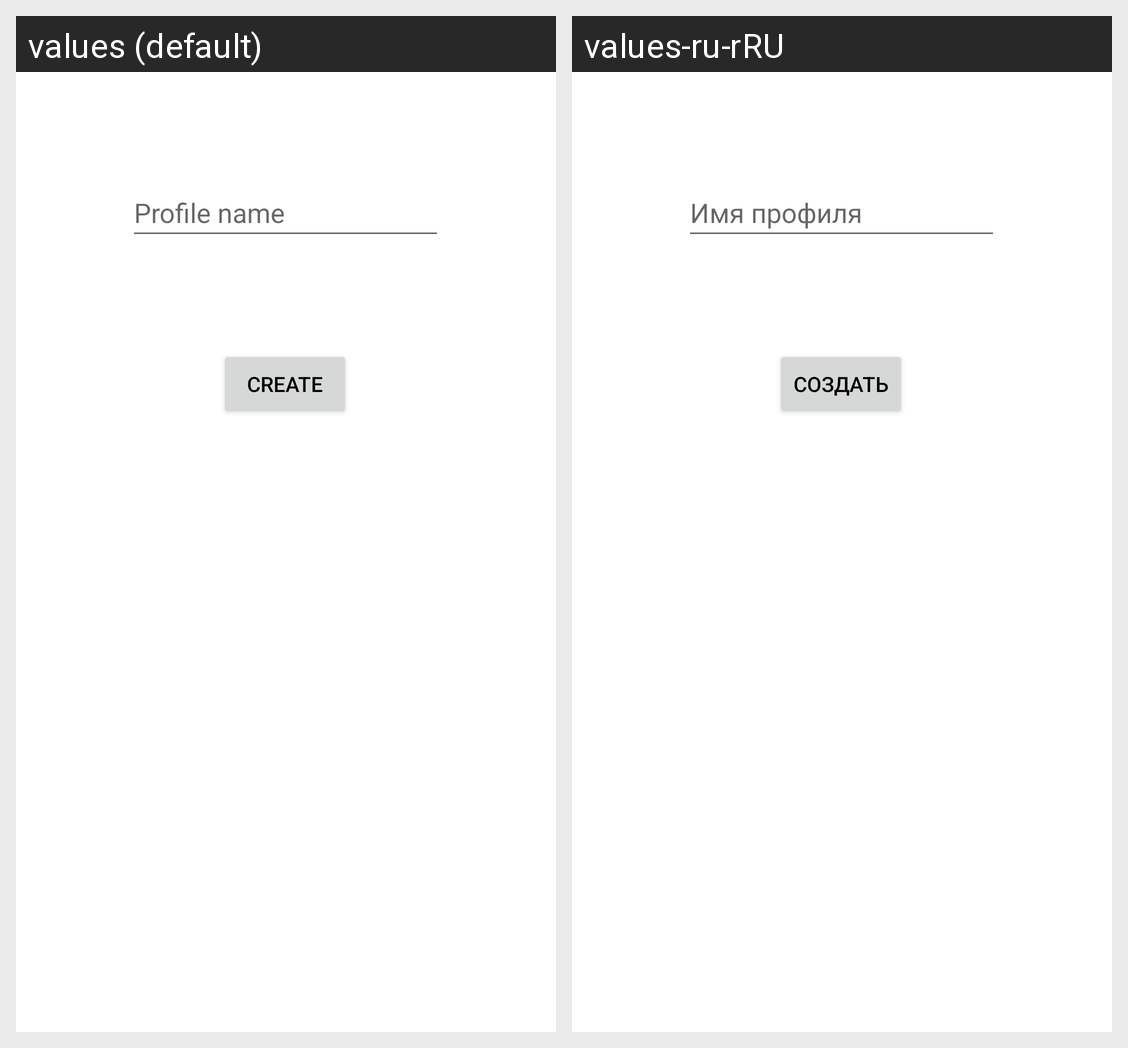

Here is an Android app screen in its default locale and in the app's own translations. Write out the translated-string differences for the strings that appear on this screen.
Android screen res/layout/content_add_prof.xml rendered under 2 locales, left to right: values (default), values-ru-rRU. Device: Nexus 5 (rendered at 1080×1920; each locale shown at half size, 540×960, under a caption strip naming it); theme Theme.Achie.
Strings drawn on this screen, with the default value and each locale's value (text and hints the layout hard-codes, and strings that could not be matched under every locale, appear in the picture but are not listed):

profile_name
  values: Profile name
  values-ru-rRU: Имя профиля

create
  values: Create
  values-ru-rRU: Создать
